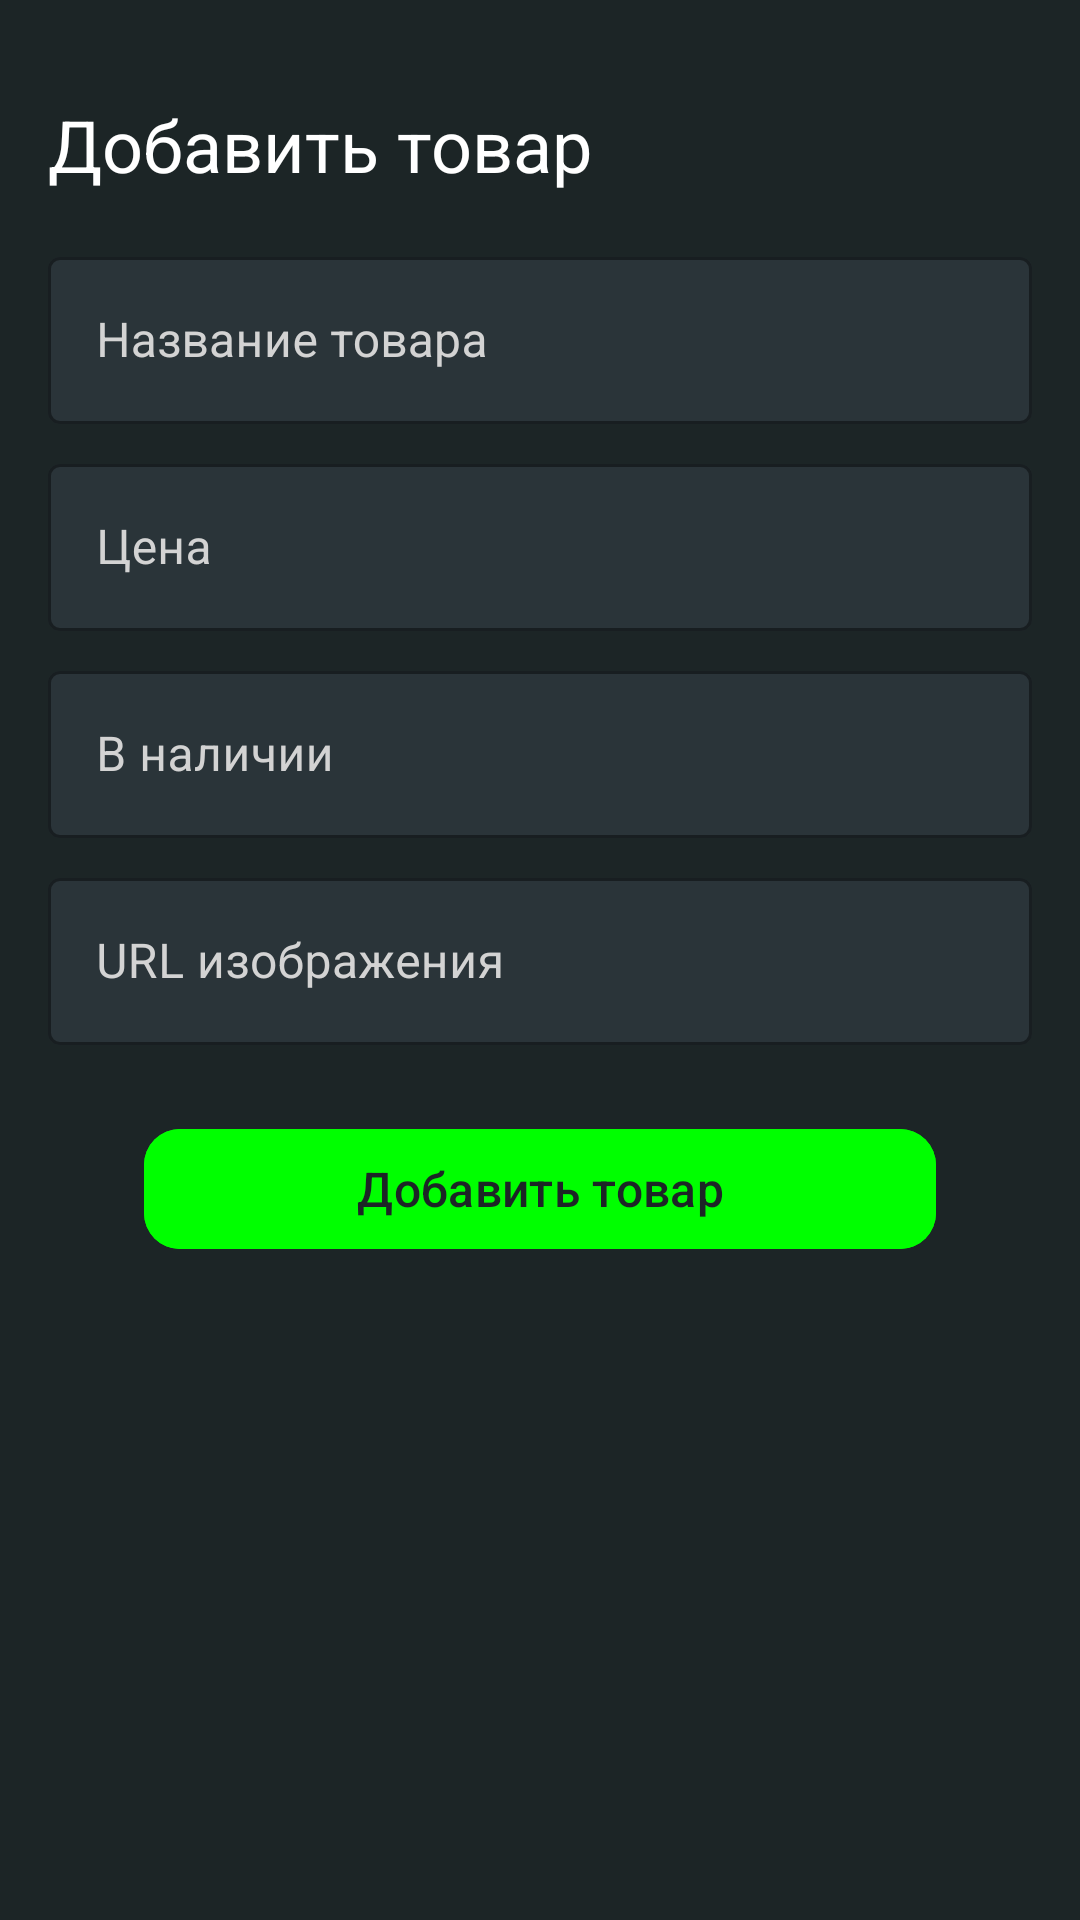

Here is an Android app screen rendered from its layout file. Give the layout XML and the strings, colors and styles it references.
<!-- AndroidManifest.xml: application theme Theme.FMS -->
<!-- res/layout/activity_admin.xml -->
<?xml version="1.0" encoding="utf-8"?>
<androidx.constraintlayout.widget.ConstraintLayout
    xmlns:android="http://schemas.android.com/apk/res/android"
    xmlns:app="http://schemas.android.com/apk/res-auto"
    android:layout_width="match_parent"
    android:layout_height="match_parent"
    android:background="@color/background"
    android:padding="16dp">

    
    <TextView
        android:id="@+id/admin_title"
        style="@style/Text.Title"
        android:layout_width="wrap_content"
        android:layout_height="wrap_content"
        android:text="Добавить товар"
        app:layout_constraintTop_toTopOf="parent"
        app:layout_constraintStart_toStartOf="parent"
        android:layout_marginTop="16dp" />

    
    <com.google.android.material.textfield.TextInputLayout
        android:id="@+id/product_name_layout"
        android:layout_width="0dp"
        android:layout_height="wrap_content"
        app:layout_constraintTop_toBottomOf="@id/admin_title"
        app:layout_constraintStart_toStartOf="parent"
        app:layout_constraintEnd_toEndOf="parent"
        android:layout_marginTop="16dp"
        style="@style/RoundedTextInputLayout">
        <com.google.android.material.textfield.TextInputEditText
            android:id="@+id/product_name_input"
            android:layout_width="match_parent"
            android:layout_height="wrap_content"
            android:hint="Название товара"
            android:inputType="text"
            android:textColor="@color/text_primary"
            android:textColorHint="@color/text_secondary" />
    </com.google.android.material.textfield.TextInputLayout>

    
    <com.google.android.material.textfield.TextInputLayout
        android:id="@+id/product_price_layout"
        android:layout_width="0dp"
        android:layout_height="wrap_content"
        app:layout_constraintTop_toBottomOf="@id/product_name_layout"
        app:layout_constraintStart_toStartOf="parent"
        app:layout_constraintEnd_toEndOf="parent"
        android:layout_marginTop="8dp"
        style="@style/RoundedTextInputLayout">
        <com.google.android.material.textfield.TextInputEditText
            android:id="@+id/product_price_input"
            android:layout_width="match_parent"
            android:layout_height="wrap_content"
            android:hint="Цена"
            android:inputType="numberDecimal"
            android:textColor="@color/text_primary"
            android:textColorHint="@color/text_secondary" />
    </com.google.android.material.textfield.TextInputLayout>

    
    <com.google.android.material.textfield.TextInputLayout
        android:id="@+id/product_stock_layout"
        android:layout_width="0dp"
        android:layout_height="wrap_content"
        app:layout_constraintTop_toBottomOf="@id/product_price_layout"
        app:layout_constraintStart_toStartOf="parent"
        app:layout_constraintEnd_toEndOf="parent"
        android:layout_marginTop="8dp"
        style="@style/RoundedTextInputLayout">
        <com.google.android.material.textfield.TextInputEditText
            android:id="@+id/product_stock_input"
            android:layout_width="match_parent"
            android:layout_height="wrap_content"
            android:hint="В наличии"
            android:inputType="number"
            android:textColor="@color/text_primary"
            android:textColorHint="@color/text_secondary" />
    </com.google.android.material.textfield.TextInputLayout>

    
    <com.google.android.material.textfield.TextInputLayout
        android:id="@+id/product_image_url_layout"
        android:layout_width="0dp"
        android:layout_height="wrap_content"
        app:layout_constraintTop_toBottomOf="@id/product_stock_layout"
        app:layout_constraintStart_toStartOf="parent"
        app:layout_constraintEnd_toEndOf="parent"
        android:layout_marginTop="8dp"
        style="@style/RoundedTextInputLayout">
        <com.google.android.material.textfield.TextInputEditText
            android:id="@+id/product_image_url_input"
            android:layout_width="match_parent"
            android:layout_height="wrap_content"
            android:hint="URL изображения"
            android:inputType="textUri"
            android:textColor="@color/text_primary"
            android:textColorHint="@color/text_secondary" />
    </com.google.android.material.textfield.TextInputLayout>

    
    <com.google.android.material.button.MaterialButton
        android:id="@+id/add_product_button"
        style="@style/Button.Accent"
        android:layout_width="0dp"
        android:layout_height="wrap_content"
        android:text="Добавить товар"
        app:layout_constraintTop_toBottomOf="@id/product_image_url_layout"
        app:layout_constraintStart_toStartOf="parent"
        app:layout_constraintEnd_toEndOf="parent"
        android:layout_marginTop="24dp"
        android:layout_marginStart="32dp"
        android:layout_marginEnd="32dp" />
</androidx.constraintlayout.widget.ConstraintLayout>
<!-- resources referenced by this layout -->
<resources>
  <color name="background">#1C2526</color>
  <color name="text_primary">#FFFFFF</color>
  <color name="text_secondary">#D3D3D3</color>
  <style name="Button.Accent">
          <item name="android:backgroundTint">@color/accent_green</item>
          <item name="android:textColor">@color/background</item>
          <item name="android:textSize">16sp</item>
          <item name="android:fontFamily">sans-serif-medium</item>
          <item name="cornerRadius">12dp</item>
      </style>
  <style name="RoundedTextInputLayout" parent="Widget.MaterialComponents.TextInputLayout.OutlinedBox">
          <item name="boxStrokeColor">@color/text_primary</item>
          <item name="hintTextColor">@color/text_secondary</item>
          <item name="boxBackgroundColor">@color/card_background</item>
          <item name="android:textColorHint">@color/text_secondary</item>
      </style>
  <style name="Text.Title">
          <item name="android:textSize">24sp</item>
          <item name="android:textColor">@color/text_primary</item>
          <item name="android:fontFamily">sans-serif-bold</item>
      </style>
  <style name="Theme.FMS" parent="Base.Theme.FMS" />
  <color name="accent_green">#00FF00</color>
  <color name="card_background">#2A3439</color>
  <style name="Base.Theme.FMS" parent="Theme.Material3.DayNight.NoActionBar">
          
          <item name="colorPrimary">@color/accent_green</item>
          <item name="colorPrimaryVariant">@color/primary_dark</item>
          <item name="colorOnPrimary">@color/text_primary</item>
          <item name="android:statusBarColor">@color/background</item>
          <item name="android:windowBackground">@color/background</item>
      </style>
  <color name="primary_dark">#1A1F21</color>
</resources>
